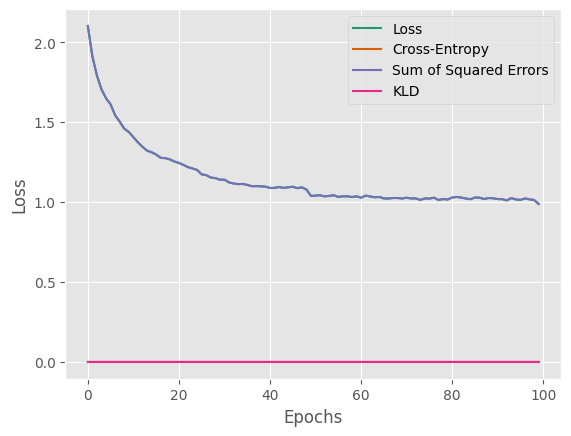

Values plotted in this chart, from the file beside it:
epoch	Loss	Cross-Entropy	Sum of Squared Errors	KLD
0	2.102	0.0	2.102	0.0
1	1.911	0.0	1.911	0.0
2	1.791	0.0	1.791	0.0
3	1.705	0.0	1.705	0.0
4	1.649	0.0	1.649	0.0
5	1.611	0.0	1.611	0.0
6	1.543	0.0	1.543	0.0
7	1.503	0.0	1.503	0.0
8	1.459	0.0	1.459	0.0
9	1.438	0.0	1.438	0.0
10	1.406	0.0	1.406	0.0
11	1.373	0.0	1.373	0.0
12	1.346	0.0	1.346	0.0
13	1.322	0.0	1.322	0.0
14	1.311	0.0	1.311	1.983805402232974e-06
15	1.297	0.0	1.297	2.155453832983767e-06
16	1.277	0.0	1.277	2.356865056754032e-06
17	1.274	0.0	1.274	2.541967141951318e-06
18	1.267	0.0	1.267	2.7172358572897792e-06
19	1.253	0.0	1.253	5.373857689392025e-06
20	1.245	0.0	1.245	5.651366785969003e-06
21	1.232	0.0	1.232	5.948857397925167e-06
22	1.218	0.0	1.218	6.188772711539059e-06
23	1.21	0.0	1.21	6.3815796756898635e-06
24	1.201	0.0	1.201	9.654004537878792e-06
25	1.173	0.0	1.173	9.945202907147177e-06
26	1.168	0.0	1.168	1.0240646307465795e-05
27	1.153	0.0	1.153	1.0472679527083529e-05
28	1.149	0.0	1.149	1.0825970497535309e-05
29	1.14	0.0	1.14	1.120428518333938e-05
30	1.14	0.0	1.14	1.1519814917846815e-05
31	1.123	0.0	1.123	1.1794620428190683e-05
32	1.116	0.0	1.116	1.2211161501909374e-05
33	1.112	0.0	1.112	1.2536137339338893e-05
34	1.113	0.0	1.113	1.2813986882974859e-05
35	1.107	0.0	1.107	1.3178046263419673e-05
36	1.099	0.0	1.099	1.3465683969116071e-05
37	1.1	0.0	1.1	1.360450976062566e-05
38	1.098	0.0	1.098	1.4001041037772666e-05
39	1.097	0.0	1.097	1.4153783662550267e-05
40	1.088	0.0	1.088	1.4460611730100937e-05
41	1.089	0.0	1.089	1.4741885050170823e-05
42	1.094	0.0	1.094	1.4923542797987466e-05
43	1.088	0.0	1.088	1.526815333090781e-05
44	1.092	0.0	1.092	1.5501484103879192e-05
45	1.096	0.0	1.096	1.5813160640391288e-05
46	1.087	0.0	1.087	1.595443762562354e-05
47	1.092	0.0	1.092	1.6184232434170553e-05
48	1.078	0.0	1.078	1.6416669184764032e-05
49	1.038	0.0	1.038	1.6460614111215922e-05
50	1.04	0.0	1.04	1.660833502999911e-05
51	1.043	0.0	1.043	1.6730319747784142e-05
52	1.035	0.0	1.035	1.6940479015518264e-05
53	1.038	0.0	1.038	1.706602143076725e-05
54	1.043	0.0	1.043	1.7188283607254277e-05
55	1.032	0.0	1.032	1.7401383727472193e-05
56	1.036	0.0	1.036	1.756943334408357e-05
57	1.036	0.0	1.036	1.775438081508596e-05
58	1.031	0.0	1.031	1.7856146113698997e-05
59	1.036	0.0	1.036	1.804849355041599e-05
... 40 more rows
